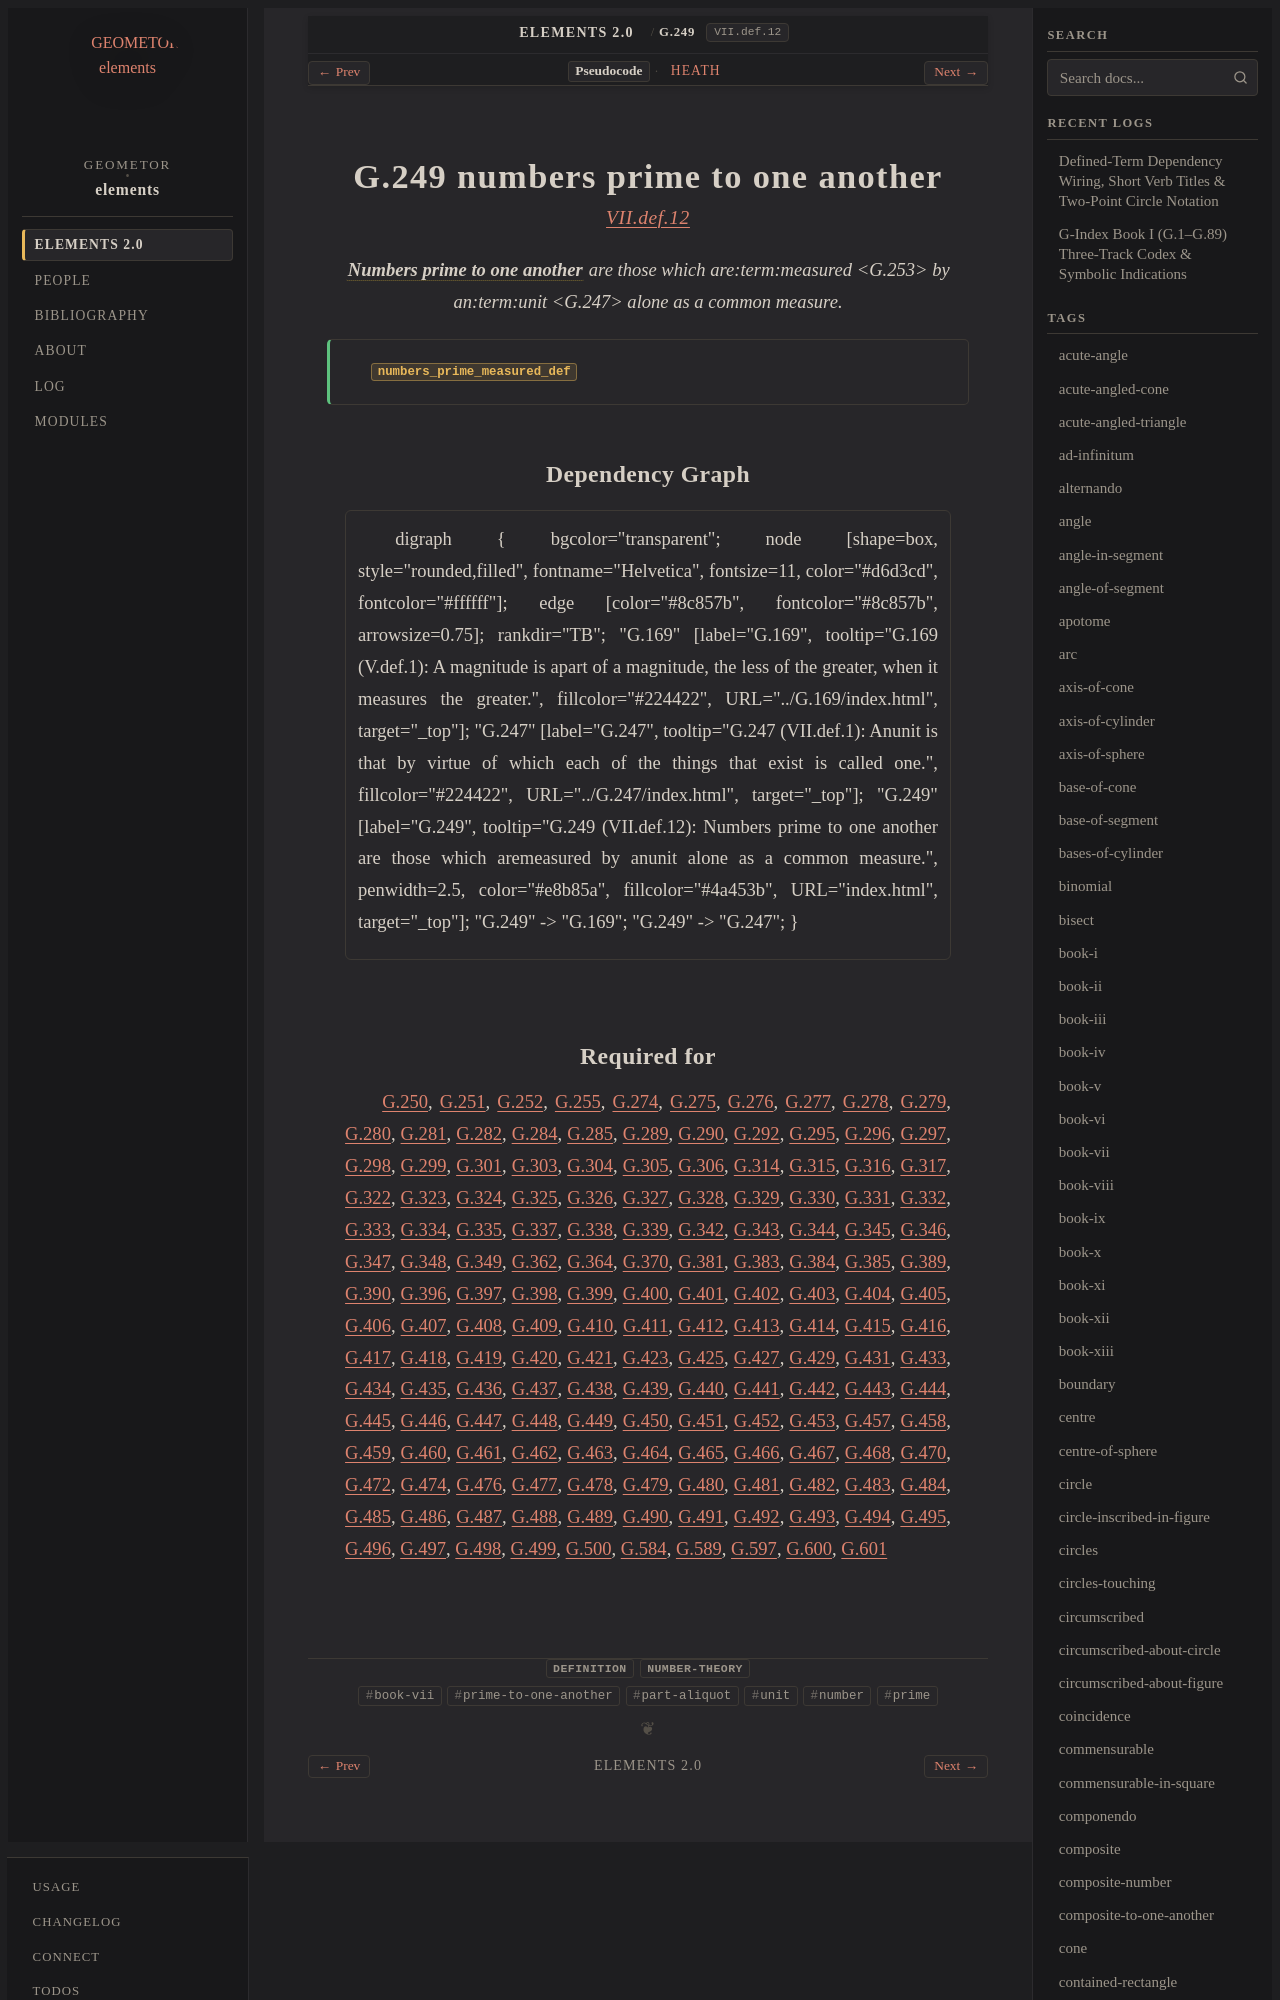

repository: geometor/elements · page: elements2/G.249/index.html · generator: sphinx

:order: 249
:number: 249
:canonical_id: G.249
:original_id: VII.def.12
:title: G.249 numbers prime to one another
:volume: II
:book: VII
:type: def
:categories: definition, number-theory
:category: definition, number-theory
:tags: book-vii, prime-to-one-another, part-aliquot, unit, number, prime
:dependencies: G.169, G.247
:excerpt: Numbers prime to one another are those which aremeasured by anunit alone as a common measure.

.. _G.249:
.. _VII.def.12:

G.249 numbers prime to one another
==================================

.. rubric:: `VII.def.12 <https://geometor.github.io/euclid/heath/volume_II/book_vii/definitions/#vii-def-12>`_

.. enunciation::

   :term:`**Numbers prime to one another** <prime-to-one-another>` are those which are:term:`measured <G.253>` by an:term:`unit <G.247>` alone as a common measure.

.. signature:: def

   | :fn:`numbers_prime_measured_def <G.249>`
